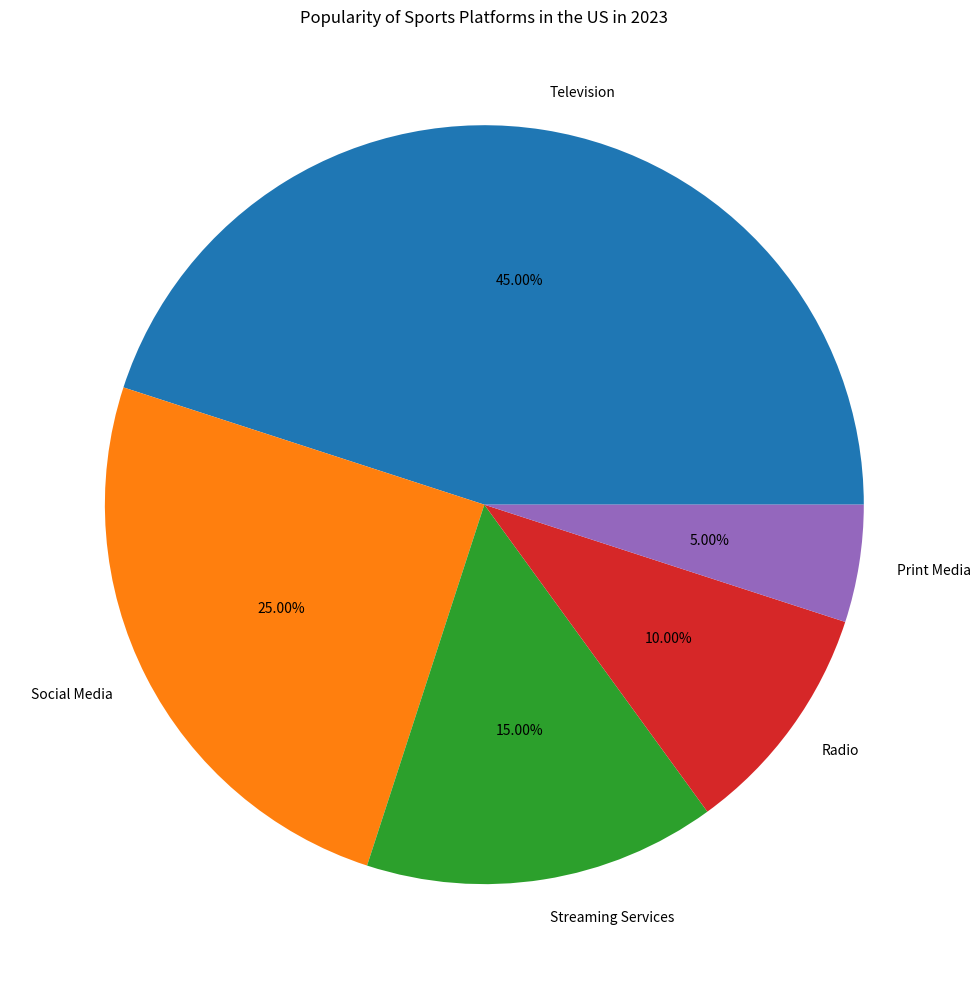

Python code for this plot: (Note: this script raises an exception after producing the figure.)

import matplotlib.pyplot as plt
import numpy as np

labels = ['Television', 'Social Media', 'Streaming Services', 'Radio', 'Print Media']
percentages = [45, 25, 15, 10, 5]

fig = plt.figure(figsize=(10, 10))
ax = fig.add_subplot(111)
ax.pie(percentages, labels=labels, autopct='%.2f%%', textprops={'rotation': 0, 'wrap': True})
ax.set_title('Popularity of Sports Platforms in the US in 2023')
plt.tight_layout()
plt.xticks(rotation=90)
plt.savefig('pie chart/png/333.png')
plt.clf()
